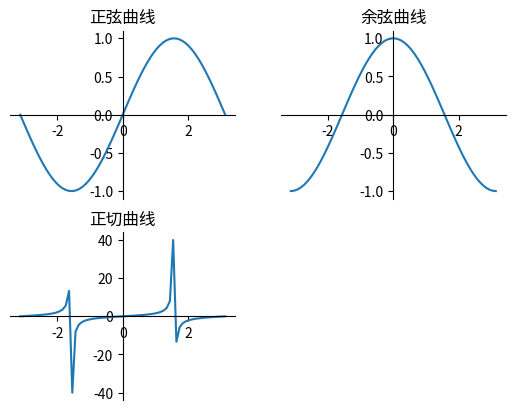

Generate this figure with matplotlib:
"""
19.1.5 管理多个子图

使用 Matplotlib 除可以生成包含多条折线的复式折线图之外,它还允许在一张数据图上包含多个子图。

调用 subplot() 函数可以创建一个子图,然后程序就可以在子图上进行绘制。
subplot(nrows, ncols, index, **kwargs) 函数的 nrows 参数指定将数据图区域分成多少行;ncols 参数指定将数据图区域分成多少列;
index 参数指定获取第几个区域。

subplot()函数也支持直接传入一个三位数的参数,其中第一位数将作为nrows 参数;第二位数将作为ncols参数;第三位数将作为index 参数。
下面程序示范了生成多个子图。
"""
import matplotlib.pyplot as plt
import numpy as np

plt.figure()
# 定义从-pi到pi之间的数据,平均取64个数据点
x_data = np.linspace(-np.pi, np.pi, 64, endpoint=True)  # ①
# 将整个figure分成两行两列,第三个参数表示该图形放在第1个网格
plt.subplot(2, 2, 1)
# 绘制正弦曲线
plt.plot(x_data, np.sin(x_data))
plt.gca().spines['right'].set_color('none')
plt.gca().spines['top'].set_color('none')
plt.gca().spines['bottom'].set_position(('data', 0))
plt.gca().spines['left'].set_position(('data', 0))
plt.title('正弦曲线')

# 将整个figure分成两行两列,并将该图形放在第2个网格
plt.subplot(222)
# 绘制余弦曲线
plt.plot(x_data, np.cos(x_data))
plt.gca().spines['right'].set_color('none')
plt.gca().spines['top'].set_color('none')
plt.gca().spines['bottom'].set_position(('data', 0))
plt.gca().spines['left'].set_position(('data', 0))
plt.title('余弦曲线')

# 将整个figure分成两行两列,并该图形放在第3个网格
plt.subplot(223)
# 绘制正切曲线
plt.plot(x_data, np.tan(x_data))
plt.gca().spines['right'].set_color('none')
plt.gca().spines['top'].set_color('none')
plt.gca().spines['bottom'].set_position(('data', 0))
plt.gca().spines['left'].set_position(('data', 0))
plt.title('正切曲线')
plt.show()
"""
上面程序多次调用 subplot() 函数来生成子图,每次调用 subplot() 函数之后的代码表示在该子图区域绘图。
上面程序将整个数据图区域分成2×2的网格,程序分别在第1个网格中绘制正弦曲线,在第2个网格中绘制余弦曲线,在第3个网格中绘制正切曲线。

可能有读者感到疑问：plot()函数不是用于绘制折线图的吗?怎么此处还可用于绘制正弦曲线、余弦曲线呢?其实此处绘制的依然是折线图。
看程序中的①号代码,这行代码调用 numpy  的  linspace()函数生成了一个包含多个数值的列表,
该数值列表的范围是从-pi到 pi, 平均分成64个数据点,程序中用到的numpy.sin()、numpy.cos()、numpy.tan()等函数也返回一个列表：
传入这些函数的列表包含多少个值,这些函数返回的列表也包含多少个值。
这意味着上面程序所绘制的折线图会包含64个转折点,由于这些转折点非常密集,看上去显得比较光滑,因此就变成了曲线。

提示：如果读者将程序中 x_data = np.linspace(-np.pi, np.pi, 64, endpoint=True) 代码的64改为4、6等较小的数,
将会看到程序绘制的依然是折线图。

运行上面程序,可以看到如图19. 10所示的效果。
"""